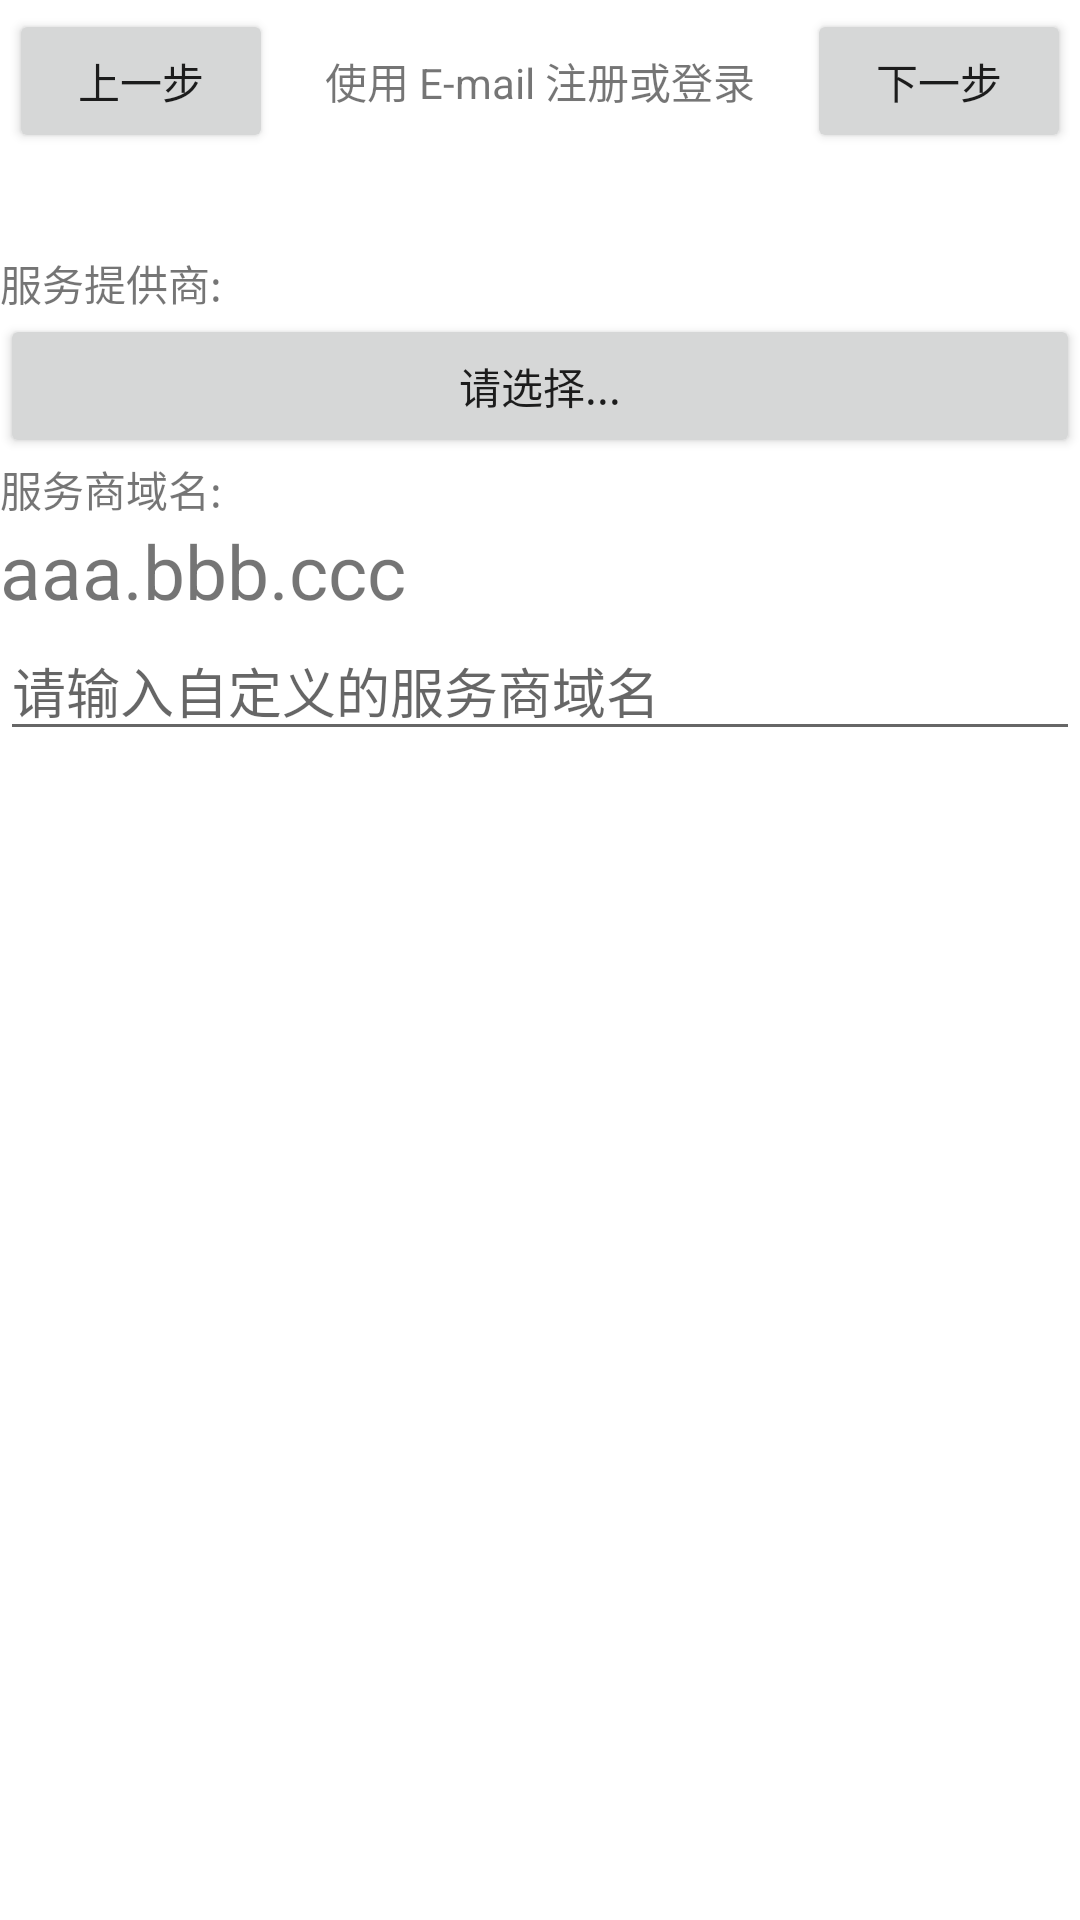

The Android layout XML behind this screen, and the referenced resources:
<!-- AndroidManifest.xml: application theme Theme.Passport -->
<!-- res/layout/activity_login_step2.xml -->
<?xml version="1.0" encoding="utf-8"?>
<LinearLayout xmlns:android="http://schemas.android.com/apk/res/android"
    xmlns:tools="http://schemas.android.com/tools"
    android:layout_width="match_parent"
    android:layout_height="match_parent"
    android:orientation="vertical"
    tools:context=".LoginStep2Activity">

    <LinearLayout
        android:layout_width="match_parent"
        android:layout_height="wrap_content"
        android:layout_marginBottom="30dp"
        android:orientation="horizontal"
        android:padding="3dp">

        <Button
            android:id="@+id/button_prev"
            android:layout_width="wrap_content"
            android:layout_height="wrap_content"
            android:text="上一步" />

        <TextView
            android:layout_width="0dp"
            android:layout_height="match_parent"
            android:layout_weight="1"
            android:gravity="center_horizontal|center_vertical"
            android:text="使用 E-mail 注册或登录" />

        <Button
            android:id="@+id/button_next"
            android:layout_width="wrap_content"
            android:layout_height="wrap_content"
            android:text="下一步" />

    </LinearLayout>

    <TextView
        android:layout_width="match_parent"
        android:layout_height="wrap_content"
        android:text="服务提供商:" />

    <Button
        android:id="@+id/button_select_provider"
        android:layout_width="match_parent"
        android:layout_height="wrap_content"
        android:text="请选择..." />

    <TextView android:id="@+id/text_domain_label"
        android:layout_width="match_parent"
        android:layout_height="wrap_content"
        android:text="服务商域名:" />

    <TextView
        android:id="@+id/text_domain"
        android:layout_width="match_parent"
        android:layout_height="wrap_content"
        android:text="aaa.bbb.ccc"
        android:textSize="25dp" />

    <EditText
        android:id="@+id/edit_domain"
        android:layout_width="match_parent"
        android:layout_height="wrap_content"
        android:hint="请输入自定义的服务商域名" />

</LinearLayout>
<!-- resources referenced by this layout -->
<resources>
  <style name="Theme.Passport" parent="Theme.MaterialComponents.DayNight.DarkActionBar">
          
          <item name="colorPrimary">@color/purple_500</item>
          <item name="colorPrimaryVariant">@color/purple_700</item>
          <item name="colorOnPrimary">@color/white</item>
          
          <item name="colorSecondary">@color/teal_200</item>
          <item name="colorSecondaryVariant">@color/teal_700</item>
          <item name="colorOnSecondary">@color/black</item>
          
          <item name="android:statusBarColor" tools:targetApi="l">?attr/colorPrimaryVariant</item>
          
      </style>
  <color name="purple_500">#6EB654</color>
  <color name="purple_700">#51883E</color>
  <color name="white">#FFFFFFFF</color>
  <color name="teal_200">#325326</color>
  <color name="teal_700">#1E3217</color>
  <color name="black">#FF000000</color>
</resources>
